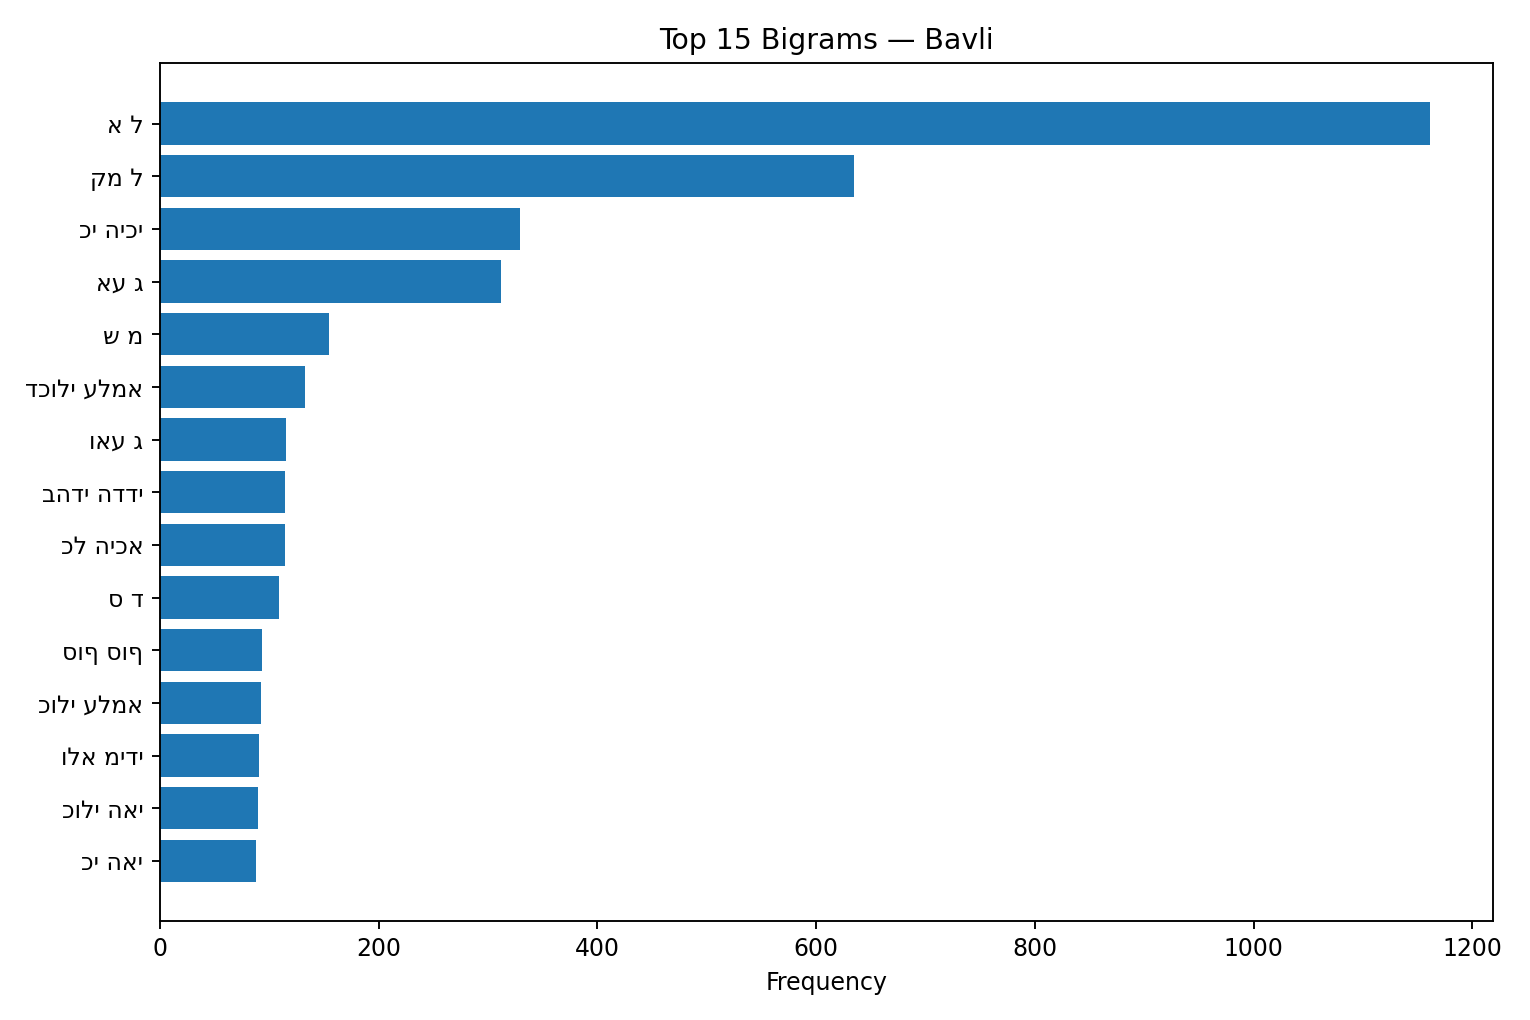

The file beside this chart, header and first rows:
term, freq
א ל, 1161
קמ ל, 635
כי היכי, 329
אע ג, 312
ש מ, 155
דכולי עלמא, 133
ואע ג, 115
בהדי הדדי, 114
כל היכא, 114
ס ד, 109
סוף סוף, 93
כולי עלמא, 92
ולא מידי, 91
כולי האי, 90
כי האי, 88
